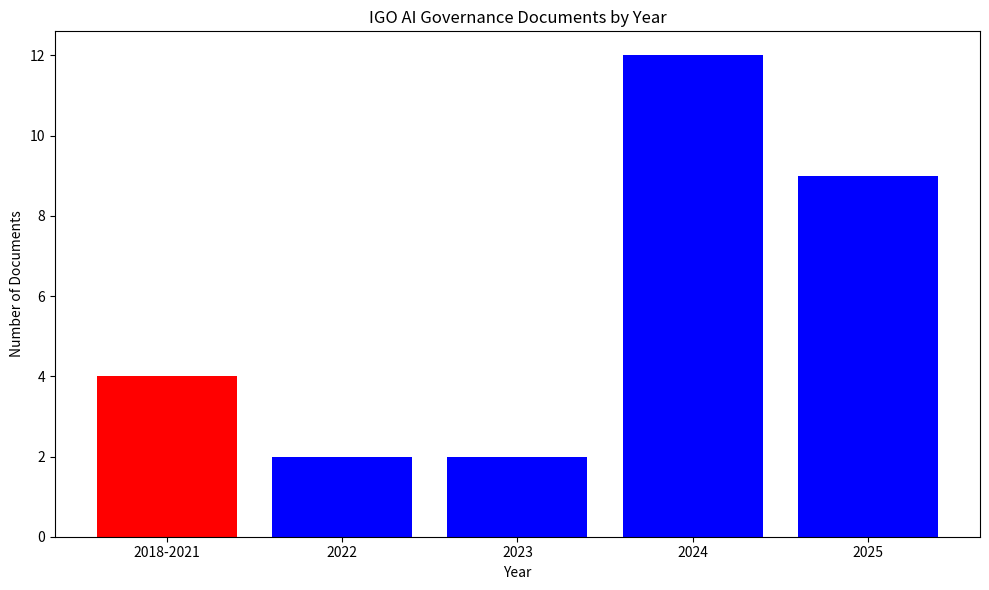

Generate this figure with matplotlib:
#| label: fig-timeline
#| fig-cap: Timeline of IGO AI Governance Documents

import matplotlib.pyplot as plt
import numpy as np

years = ['2018-2021', '2022', '2023', '2024', '2025']
documents = [4, 2, 2, 12, 9]

plt.figure(figsize=(10, 6))
plt.bar(years, documents, color=['red' if i == 0 else 'blue' for i in range(len(years))])
plt.title('IGO AI Governance Documents by Year')
plt.ylabel('Number of Documents')
plt.xlabel('Year')
plt.tight_layout()
plt.show()
